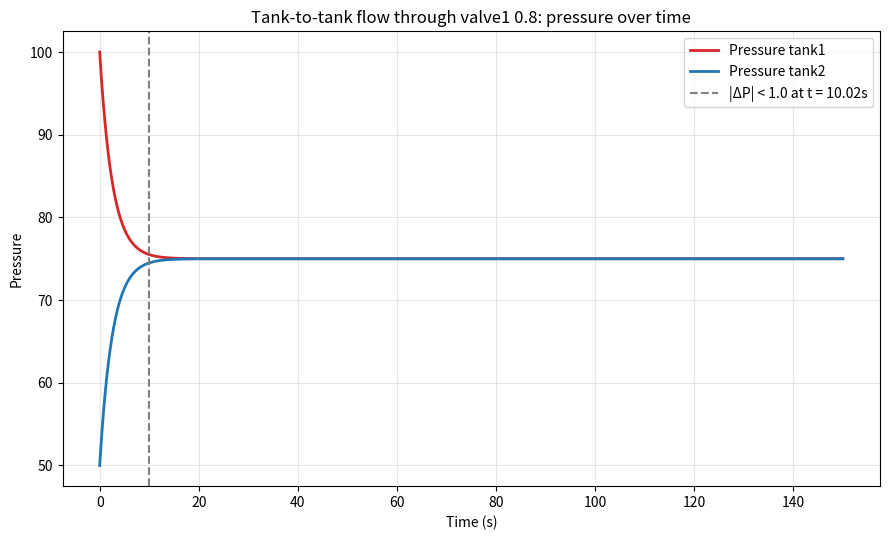

Source code (Python): (Note: this script raises an exception after producing the figure.)
"""
Simulation of the PDDL+ process `tank_to_tank_flow`.

The process moves mass (ammonia) from tank1 (high pressure) to tank2
(low pressure) through valve1, as long as:
    - the valve is open (opening > 0)
    - pressure(t_src) > pressure(t_dest)
    - volume(t_src) > 0 and mass(t_src) > 0

Continuous effects (per the PDDL+ #t semantics):
    d(mass_src)/dt   = -k * (P_src - P_dest) * opening
    d(mass_dest)/dt  = +k * (P_src - P_dest) * opening
    d(P_src)/dt      = -(R*T_src/V_src) * k * (P_src - P_dest) * opening
    d(P_dest)/dt     = +(R*T_dest/V_dest) * k * (P_src - P_dest) * opening

We integrate this system numerically (simple explicit Euler, small dt)
until the process's precondition (P_src > P_dest) stops holding, i.e.
the two pressures reach equilibrium, and plot P(tank1) and P(tank2)
over time.
"""

import numpy as np
import matplotlib.pyplot as plt

# ---------------------------------------------------------------------
# Initial state / constants (from the problem file)
# ---------------------------------------------------------------------
valve_opening = 0.8
flow_coefficient = 0.005
R_ammonia = 8.314

P1_0 = 100.0     # pressure tank1
V1 = 50.0        # volume tank1
M1_0 = 20.0      # mass tank1
T1 = 293.0       # temperature tank1 (assumed constant)

P2_0 = 50.0      # pressure tank2
V2 = 50.0        # volume tank2
M2_0 = 20.0      # mass tank2
T2 = 293.0       # temperature tank2 (assumed constant)

# ---------------------------------------------------------------------
# Simulation settings
# ---------------------------------------------------------------------
dt = 0.01        # integration time step
t_max = 150.0   # safety cap on simulated time

# ---------------------------------------------------------------------
# Euler integration of the process's continuous effects
# ---------------------------------------------------------------------
t = 0.0
P1, P2 = P1_0, P2_0
M1, M2 = M1_0, M2_0

times = [t]
pressures1 = [P1]
pressures2 = [P2]
masses1 = [M1]
masses2 = [M2]

threshold = 1.0          # pressure-difference threshold to mark
t_threshold = None        # time at which |P1 - P2| first drops below threshold

while t < t_max:
    # process precondition: valve open, P_src > P_dest, volume/mass > 0
    if not (valve_opening > 0 and P1 > P2 and V1 > 0 and M1 > 0):
        break

    flow = flow_coefficient * (P1 - P2) * valve_opening  # mass flow rate

    dM1 = -flow
    dM2 = +flow
    dP1 = -(R_ammonia * T1 / V1) * flow
    dP2 = +(R_ammonia * T2 / V2) * flow

    M1 += dM1 * dt
    M2 += dM2 * dt
    P1 += dP1 * dt
    P2 += dP2 * dt
    t += dt

    times.append(t)
    pressures1.append(P1)
    pressures2.append(P2)
    masses1.append(M1)
    masses2.append(M2)

    if t_threshold is None and abs(P1 - P2) < threshold:
        t_threshold = t

print(f"Equilibrium reached at t = {t:.2f} s")
print(f"Final pressures: tank1 = {P1:.3f}, tank2 = {P2:.3f}")
print(f"Final masses:    tank1 = {M1:.3f}, tank2 = {M2:.3f}")

# ---------------------------------------------------------------------
# Plot
# ---------------------------------------------------------------------
fig, ax = plt.subplots(figsize=(9, 5.5))

ax.plot(times, pressures1, label="Pressure tank1", color="#d62728", linewidth=2)
ax.plot(times, pressures2, label="Pressure tank2", color="#1f77b4", linewidth=2)

if t_threshold is not None:
    ax.axvline(
        t_threshold,
        color="gray",
        linestyle="--",
        linewidth=1.5,
        label=f"|ΔP| < {threshold} at t = {t_threshold:.2f}s",
    )
    print(f"|P1 - P2| dropped below {threshold} at t = {t_threshold:.2f} s")
else:
    print(f"|P1 - P2| never dropped below {threshold} within the simulated time")

ax.set_xlabel("Time (s)")
ax.set_ylabel("Pressure")
ax.set_title("Tank-to-tank flow through valve1 0.8: pressure over time")
ax.grid(True, alpha=0.3)
ax.legend()

fig.tight_layout()

import os
output_path = os.path.join(os.path.dirname(os.path.abspath(__file__)), "tank_pressure_over_time.png")
fig.savefig(output_path, dpi=150)
print(f"Plot saved to {output_path}")

plt.show()
